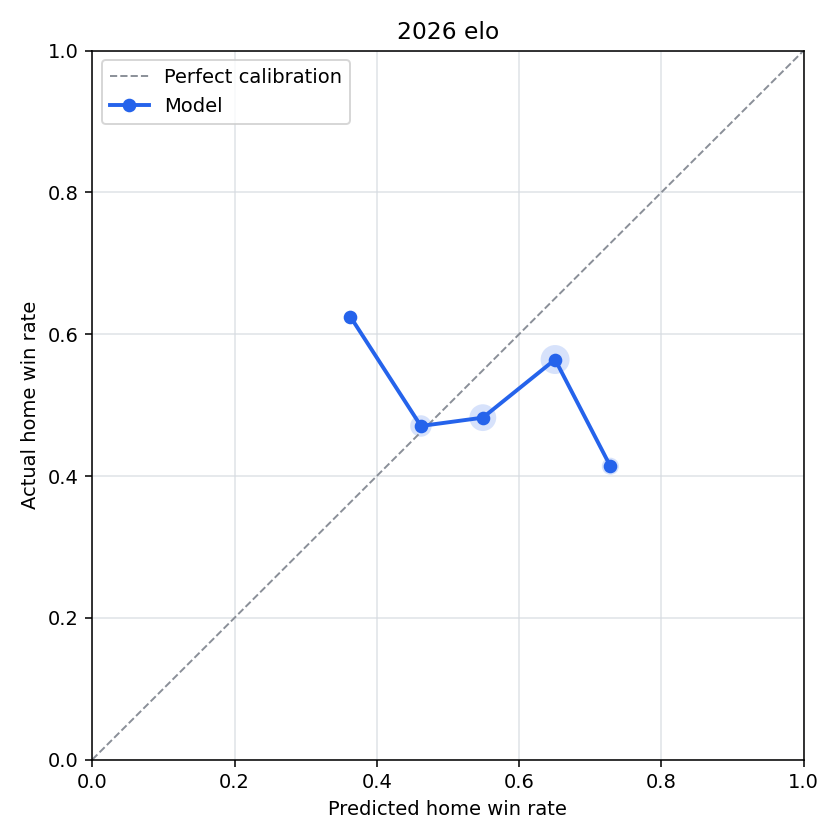

The data file committed next to this chart (first rows):
bin, n_games, predicted_home_win_rate, actual_home_win_rate, calibration_error
(-0.001, 0.1], 0, , , 
(0.1, 0.2], 0, , , 
(0.2, 0.3], 0, , , 
(0.3, 0.4], 8, 0.3627, 0.625, -0.2623
(0.4, 0.5], 51, 0.462, 0.4706, -0.008547
(0.5, 0.6], 85, 0.5491, 0.4824, 0.06672
(0.6, 0.7], 101, 0.6507, 0.5644, 0.08633
(0.7, 0.8], 29, 0.7284, 0.4138, 0.3146
(0.8, 0.9], 0, , , 
(0.9, 1.0], 0, , , 
